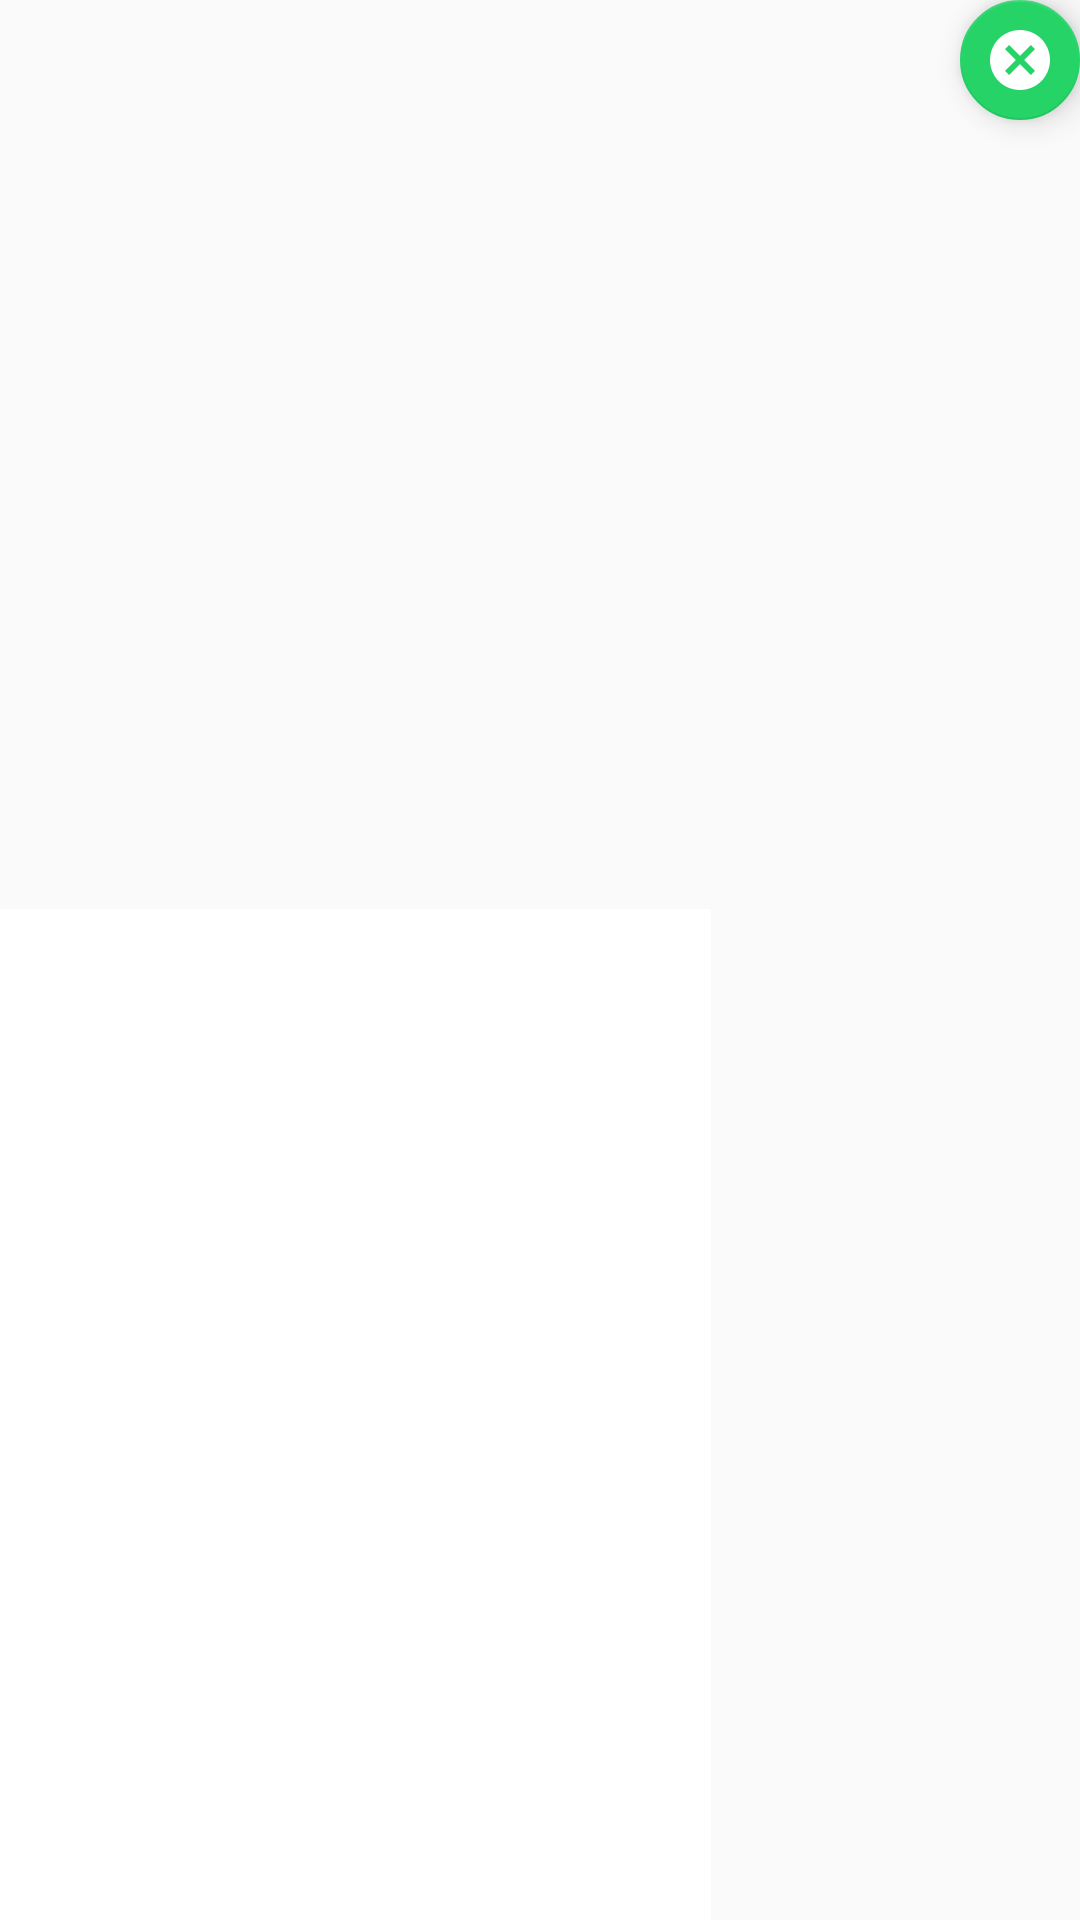

Write the Android layout XML for this screen, with the resource values it uses.
<!-- AndroidManifest.xml: application theme AppTheme -->
<!-- res/layout/image_popup_layout.xml -->
<?xml version="1.0" encoding="utf-8"?>
<RelativeLayout xmlns:android="http://schemas.android.com/apk/res/android"
    xmlns:app="http://schemas.android.com/apk/res-auto"
    android:id="@+id/image_popup"
    android:background="@drawable/toolbar_transparent"
    android:orientation="vertical"
    android:layout_width="250dp"
    android:layout_height="350dp">

    <RelativeLayout
        android:id="@+id/compound_layout"
        android:layout_width="237dp"
        android:background="@color/colorWhite"
        android:layout_alignParentBottom="true"
        android:layout_height="337dp">

        <ImageView
            android:id="@+id/full_status_image_view"
            android:layout_width="match_parent"
            android:layout_height="match_parent" />

        <com.google.android.exoplayer2.ui.SimpleExoPlayerView
            android:id="@+id/full_status_video_view"
            android:visibility="gone"
            android:layout_width="match_parent"
            android:layout_height="match_parent" />

    </RelativeLayout>

    <android.support.design.widget.FloatingActionButton
        android:id="@+id/close_image_popup_button"
        android:layout_width="wrap_content"
        android:layout_height="wrap_content"
        android:clickable="true"
        app:fabSize="mini"
        app:srcCompat="@drawable/ic_cancel_white_24dp"
        android:layout_alignParentTop="true"
        android:layout_alignParentRight="true"
        android:layout_alignParentEnd="true" />

</RelativeLayout>
<!-- resources referenced by this layout -->
<resources>
  <color name="colorWhite">#fff</color>
  <!-- drawable ic_cancel_white_24dp (drawable) -->
  <vector android:autoMirrored="true" android:height="24dp"
      android:viewportHeight="24.0" android:viewportWidth="24.0"
      android:width="24dp" xmlns:android="http://schemas.android.com/apk/res/android">
      <path android:fillColor="#FFF" android:pathData="M12,2C6.47,2 2,6.47 2,12s4.47,10 10,10 10,-4.47 10,-10S17.53,2 12,2zM17,15.59L15.59,17 12,13.41 8.41,17 7,15.59 10.59,12 7,8.41 8.41,7 12,10.59 15.59,7 17,8.41 13.41,12 17,15.59z"/>
  </vector>
  <style name="AppTheme" parent="Theme.AppCompat.Light.DarkActionBar">
          
          <item name="colorPrimary">@color/colorPrimary</item>
          <item name="colorPrimaryDark">@color/colorPrimaryDark</item>
          <item name="colorAccent">@color/colorAccent</item>
      </style>
  <color name="colorPrimary">#128c7e</color>
  <color name="colorPrimaryDark">#075e54</color>
  <color name="colorAccent">#25d366</color>
</resources>
